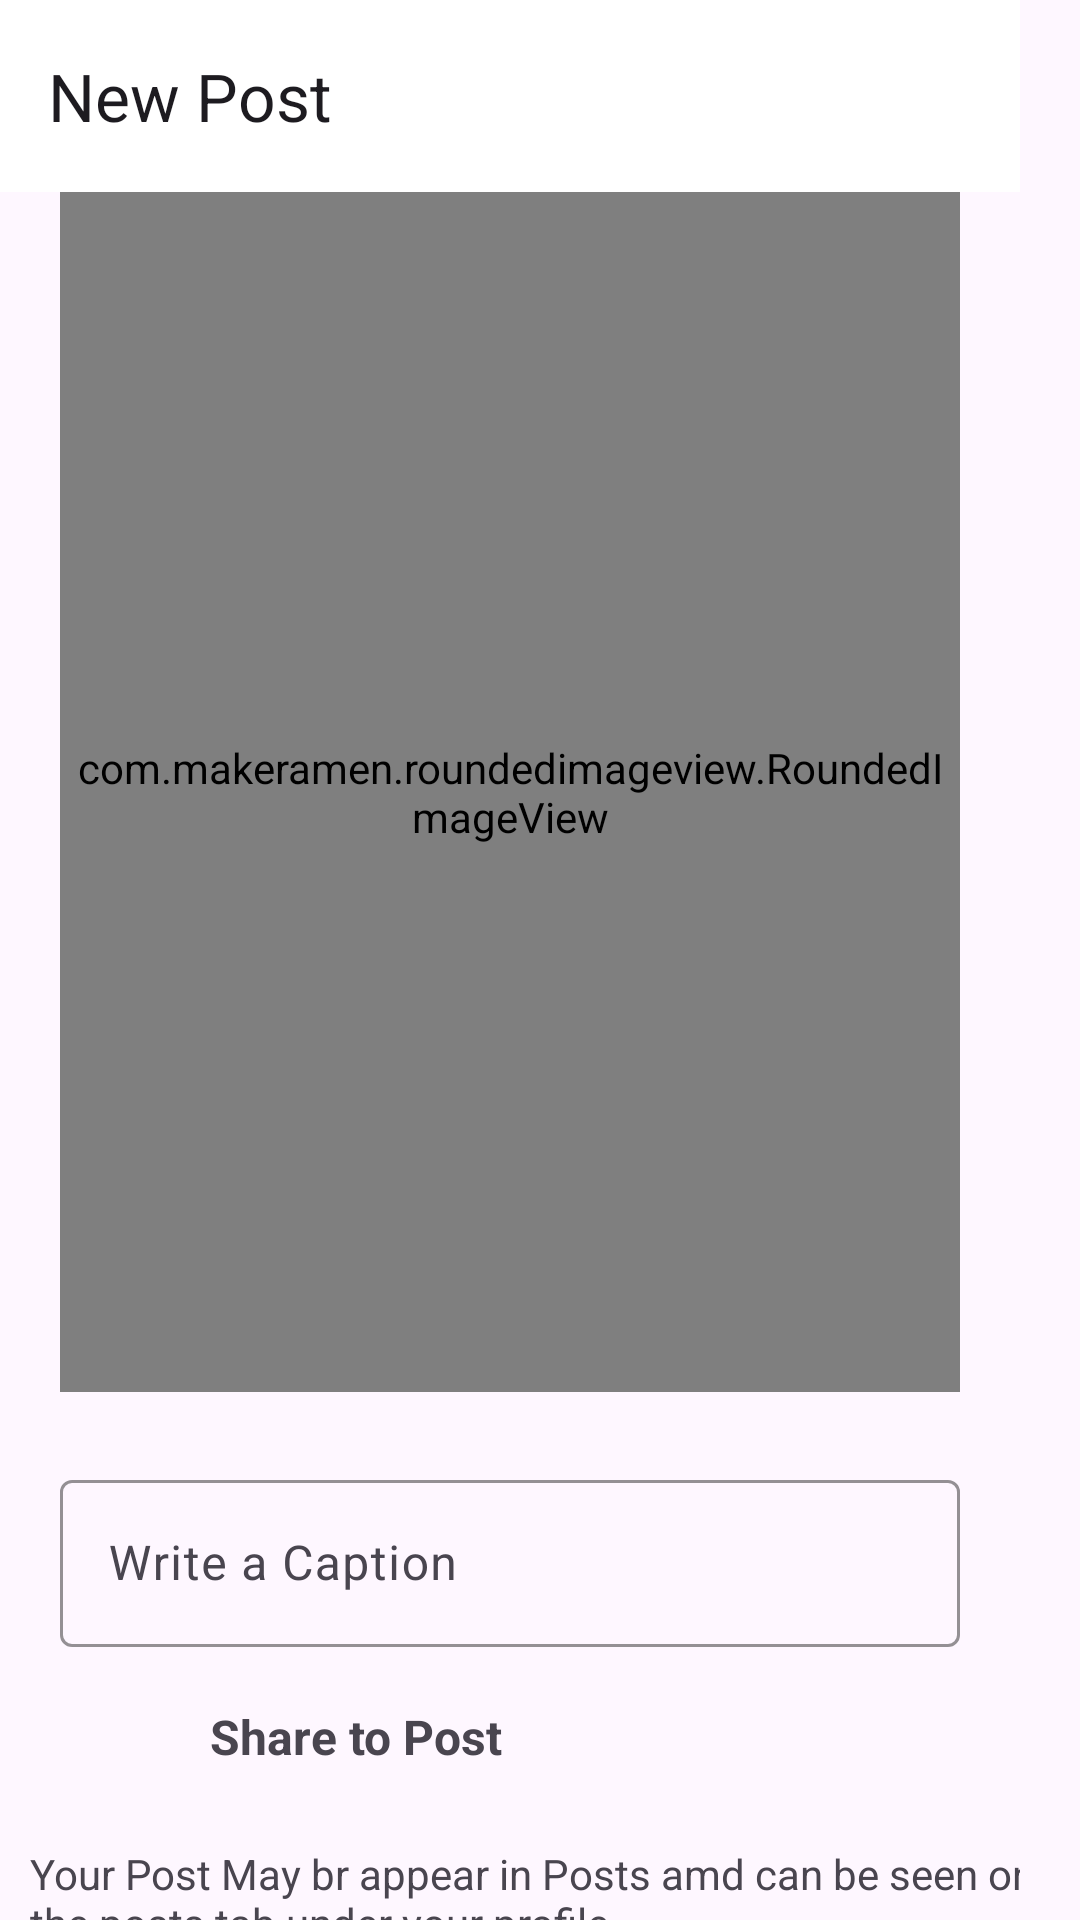

This screen was rendered from an Android layout file. Write that file and the resources it references.
<!-- AndroidManifest.xml: application theme Theme.InstagramCloneApp -->
<!-- res/layout/activity_post.xml -->
<?xml version="1.0" encoding="utf-8"?>
<androidx.constraintlayout.widget.ConstraintLayout xmlns:android="http://schemas.android.com/apk/res/android"
    xmlns:app="http://schemas.android.com/apk/res-auto"
    xmlns:tools="http://schemas.android.com/tools"
    android:layout_width="match_parent"
    android:layout_height="match_parent"
    android:paddingRight="20dp"
    tools:context=".Post.PostActivity">

    <com.google.android.material.appbar.MaterialToolbar
        android:id="@+id/materialToolbar"
        android:layout_width="match_parent"
        android:layout_height="wrap_content"
        android:background="@color/white"
        android:minHeight="?attr/actionBarSize"
        android:theme="?attr/actionBarTheme"

        app:layout_constraintEnd_toEndOf="parent"
        app:layout_constraintStart_toStartOf="parent"
        app:layout_constraintTop_toTopOf="parent"
        app:title="New Post" />

    <com.makeramen.roundedimageview.RoundedImageView
        android:id="@+id/selectImage"
        android:layout_width="300dp"
        android:layout_height="400dp"
        android:scaleType="fitCenter"
        android:src="@drawable/post"
        app:layout_constraintEnd_toEndOf="parent"
        app:layout_constraintStart_toStartOf="@id/materialToolbar"
        app:layout_constraintTop_toBottomOf="@id/materialToolbar"
        app:riv_border_color="#333333"
        app:riv_border_width="2dip"
        app:riv_corner_radius="20dip" />

    <com.google.android.material.textfield.TextInputLayout
        android:id="@+id/caption"
        android:layout_width="0dp"
        android:layout_height="wrap_content"
        android:layout_marginTop="24dp"
        android:hint="Write a Caption"
        app:boxStrokeColor="@color/pink"
        app:layout_constraintEnd_toEndOf="@id/selectImage"
        app:layout_constraintStart_toStartOf="@id/selectImage"
        app:layout_constraintTop_toBottomOf="@id/selectImage">

        <com.google.android.material.textfield.TextInputEditText
            android:layout_width="match_parent"
            android:layout_height="wrap_content"
            android:visibility="visible" />
    </com.google.android.material.textfield.TextInputLayout>

    <LinearLayout
        android:id="@+id/post"
        android:layout_width="match_parent"
        android:layout_height="wrap_content"
        android:layout_margin="10dp"
        android:orientation="horizontal"
        app:layout_constraintEnd_toEndOf="parent"
        app:layout_constraintStart_toStartOf="parent"
        app:layout_constraintTop_toBottomOf="@id/caption">

        <ImageView
            android:id="@+id/imageView2"
            android:layout_width="40dp"
            android:layout_height="40dp"
            android:padding="5dp"
            android:src="@drawable/post" />

        <TextView
            android:id="@+id/textView2"
            android:layout_width="wrap_content"
            android:layout_height="match_parent"
            android:layout_marginLeft="20dp"
            android:layout_weight="1"
            android:gravity="center_vertical"
            android:text="Share to Post"
            android:textSize="16sp"
            android:textStyle="bold" />

    </LinearLayout>

    <TextView
        android:id="@+id/textView3"
        android:layout_width="wrap_content"
        android:layout_height="wrap_content"
        android:layout_marginTop="16dp"
        android:text="Your Post May br appear in Posts amd can be seen on the posts tab under your profile"

        app:layout_constraintStart_toStartOf="@+id/post"
        app:layout_constraintTop_toBottomOf="@+id/post" />

    <LinearLayout
        android:layout_width="match_parent"
        android:layout_height="wrap_content"
        android:layout_marginTop="8dp"
        android:orientation="horizontal"
        android:padding="10dp"
       app:layout_constraintEnd_toEndOf="parent"
        app:layout_constraintStart_toStartOf="parent"
        app:layout_constraintTop_toBottomOf="@+id/textView3">

        <Button
            android:id="@+id/cancelButton"
            style="@style/Widget.Material3.Button.OutlinedButton"
            android:layout_width="wrap_content"
            android:layout_height="wrap_content"
            android:layout_margin="10dp"
            app:strokeColor="@color/pink"
            android:textColor="@android:color/darker_gray"
            android:layout_weight="1"
            android:text="Cancel" />

        <Button
            android:id="@+id/postButton"
            android:backgroundTint="@color/blue"
            android:layout_width="wrap_content"
            android:layout_height="wrap_content"
            android:layout_margin="10dp"
            android:layout_weight="1"
            android:text="Post" />
    </LinearLayout>

</androidx.constraintlayout.widget.ConstraintLayout>
<!-- resources referenced by this layout -->
<resources>
  <color name="blue">#1E88E5</color>
  <color name="pink">#C13584</color>
  <color name="white">#FFFFFFFF</color>
  <style name="Theme.InstagramCloneApp" parent="Base.Theme.InstagramCloneApp" />
  <style name="Base.Theme.InstagramCloneApp" parent="Theme.Material3.DayNight.NoActionBar">
          
          
          <item name="android:statusBarColor">@android:color/transparent</item>
          <item name="fontFamily">@font/aldrich</item>
      </style>
</resources>
